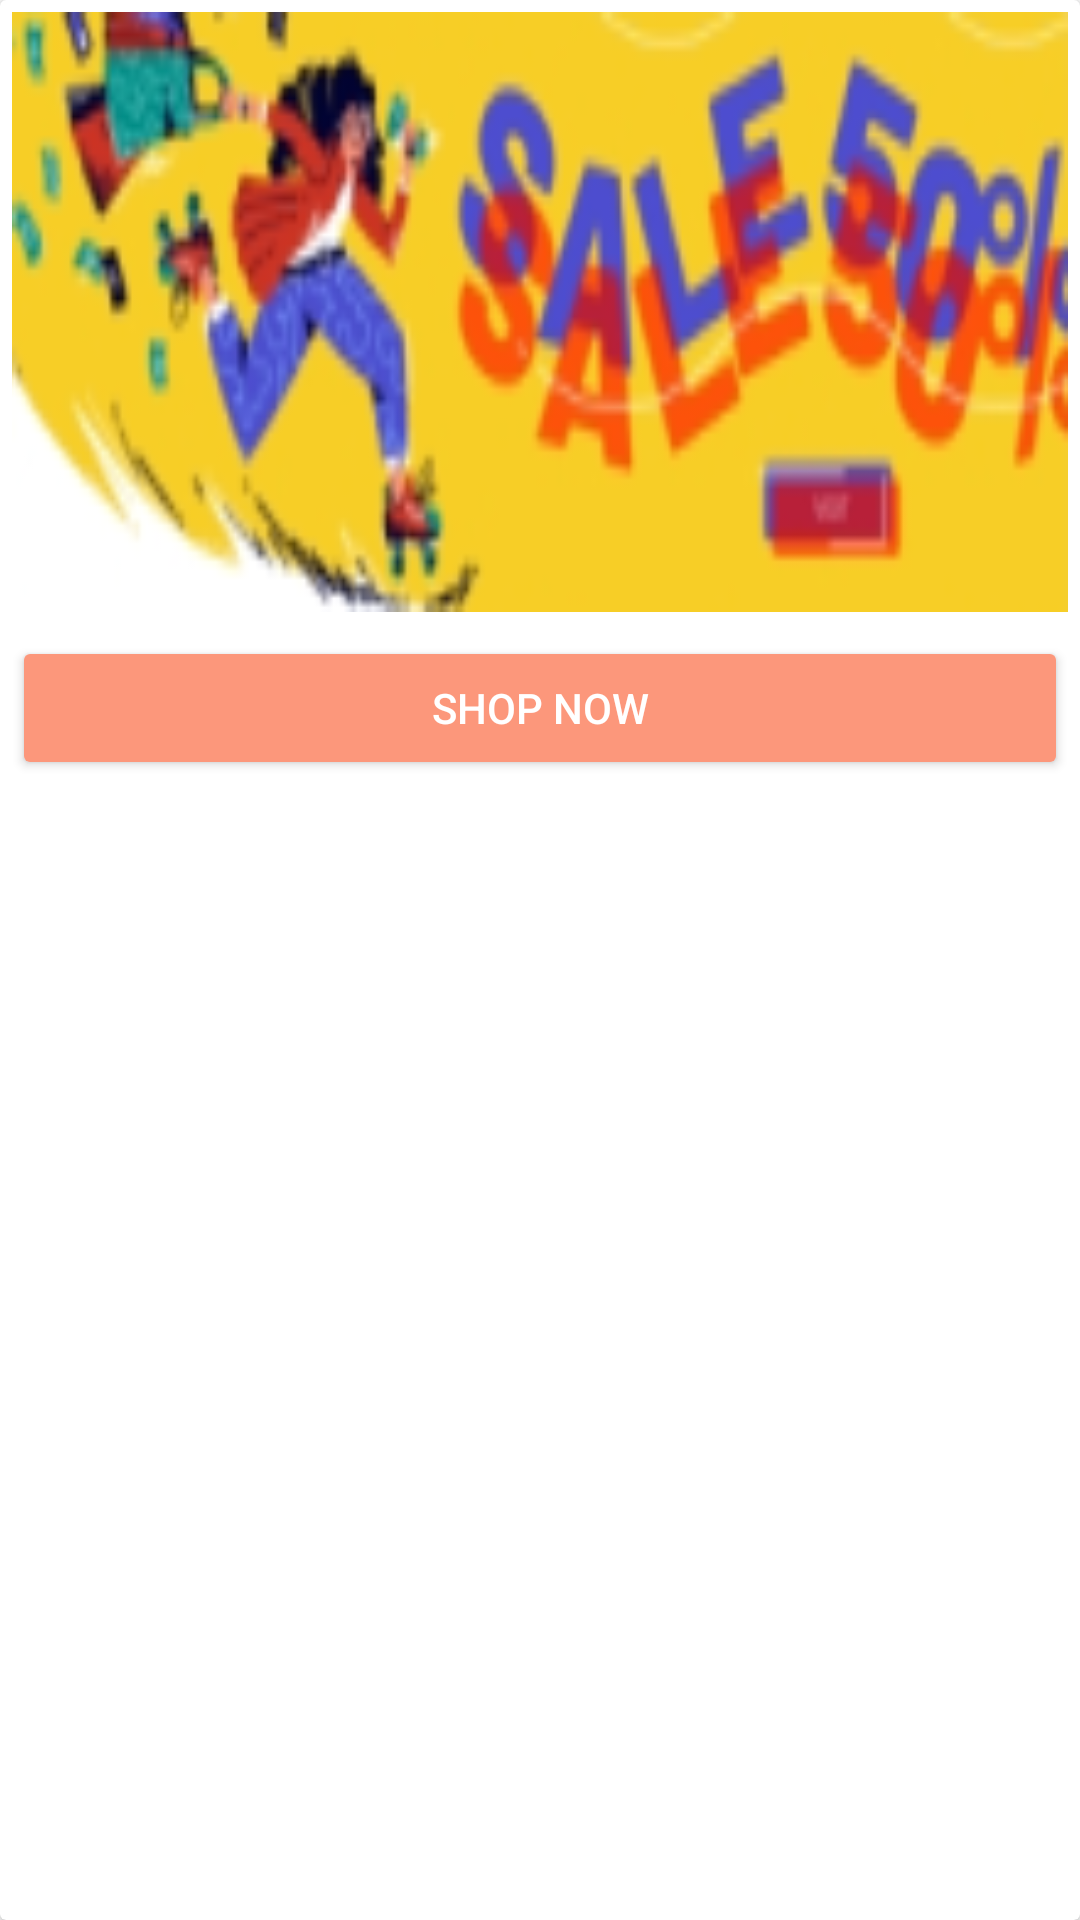

The Android layout XML behind this screen, and the referenced resources:
<!-- AndroidManifest.xml: application theme Theme.Beauty -->
<!-- res/layout/layout_recycler_offers_topoffers.xml -->
<?xml version="1.0" encoding="utf-8"?>
<androidx.cardview.widget.CardView
    xmlns:android="http://schemas.android.com/apk/res/android"
    android:layout_width="300dp"
    android:layout_height="wrap_content">

    <LinearLayout
        android:orientation="vertical"
        android:layout_width="match_parent"
        android:layout_height="wrap_content">

        <ImageView
            android:layout_margin="4dp"
            android:scaleType="fitXY"
            android:id="@+id/image"
            android:src="@drawable/sale50infashion"
            android:layout_width="match_parent"
            android:layout_height="200dp">

        </ImageView>

        <Button
            android:layout_margin="4dp"
            android:textColor="#ffffff"
            android:backgroundTint="#fc977b"
            android:text="Shop Now"
            android:layout_width="match_parent"
            android:layout_height="wrap_content">
        </Button>

    </LinearLayout>


</androidx.cardview.widget.CardView>
<!-- resources referenced by this layout -->
<resources>
  <!-- drawable sale50infashion: png bitmap (drawable, 25870 bytes) -->
  <style name="Theme.Beauty" parent="Theme.MaterialComponents.DayNight.NoActionBar">
          
          <item name="colorPrimary">@color/toolbarcolor</item>
          <item name="colorPrimaryVariant">@color/toolbarcolor</item>
          <item name="colorOnPrimary">@color/white</item>
          
          <item name="colorSecondary">@color/teal_200</item>
          <item name="colorSecondaryVariant">@color/teal_700</item>
          <item name="colorOnSecondary">@color/black</item>
          
          <item name="android:statusBarColor" tools:targetApi="l">?attr/colorPrimaryVariant</item>
          
      </style>
  <color name="toolbarcolor">#FFd4e3ce</color>
  <color name="white">#FFFFFFFF</color>
  <color name="teal_200">#FF03DAC5</color>
  <color name="teal_700">#FF018786</color>
  <color name="black">#FF000000</color>
</resources>
